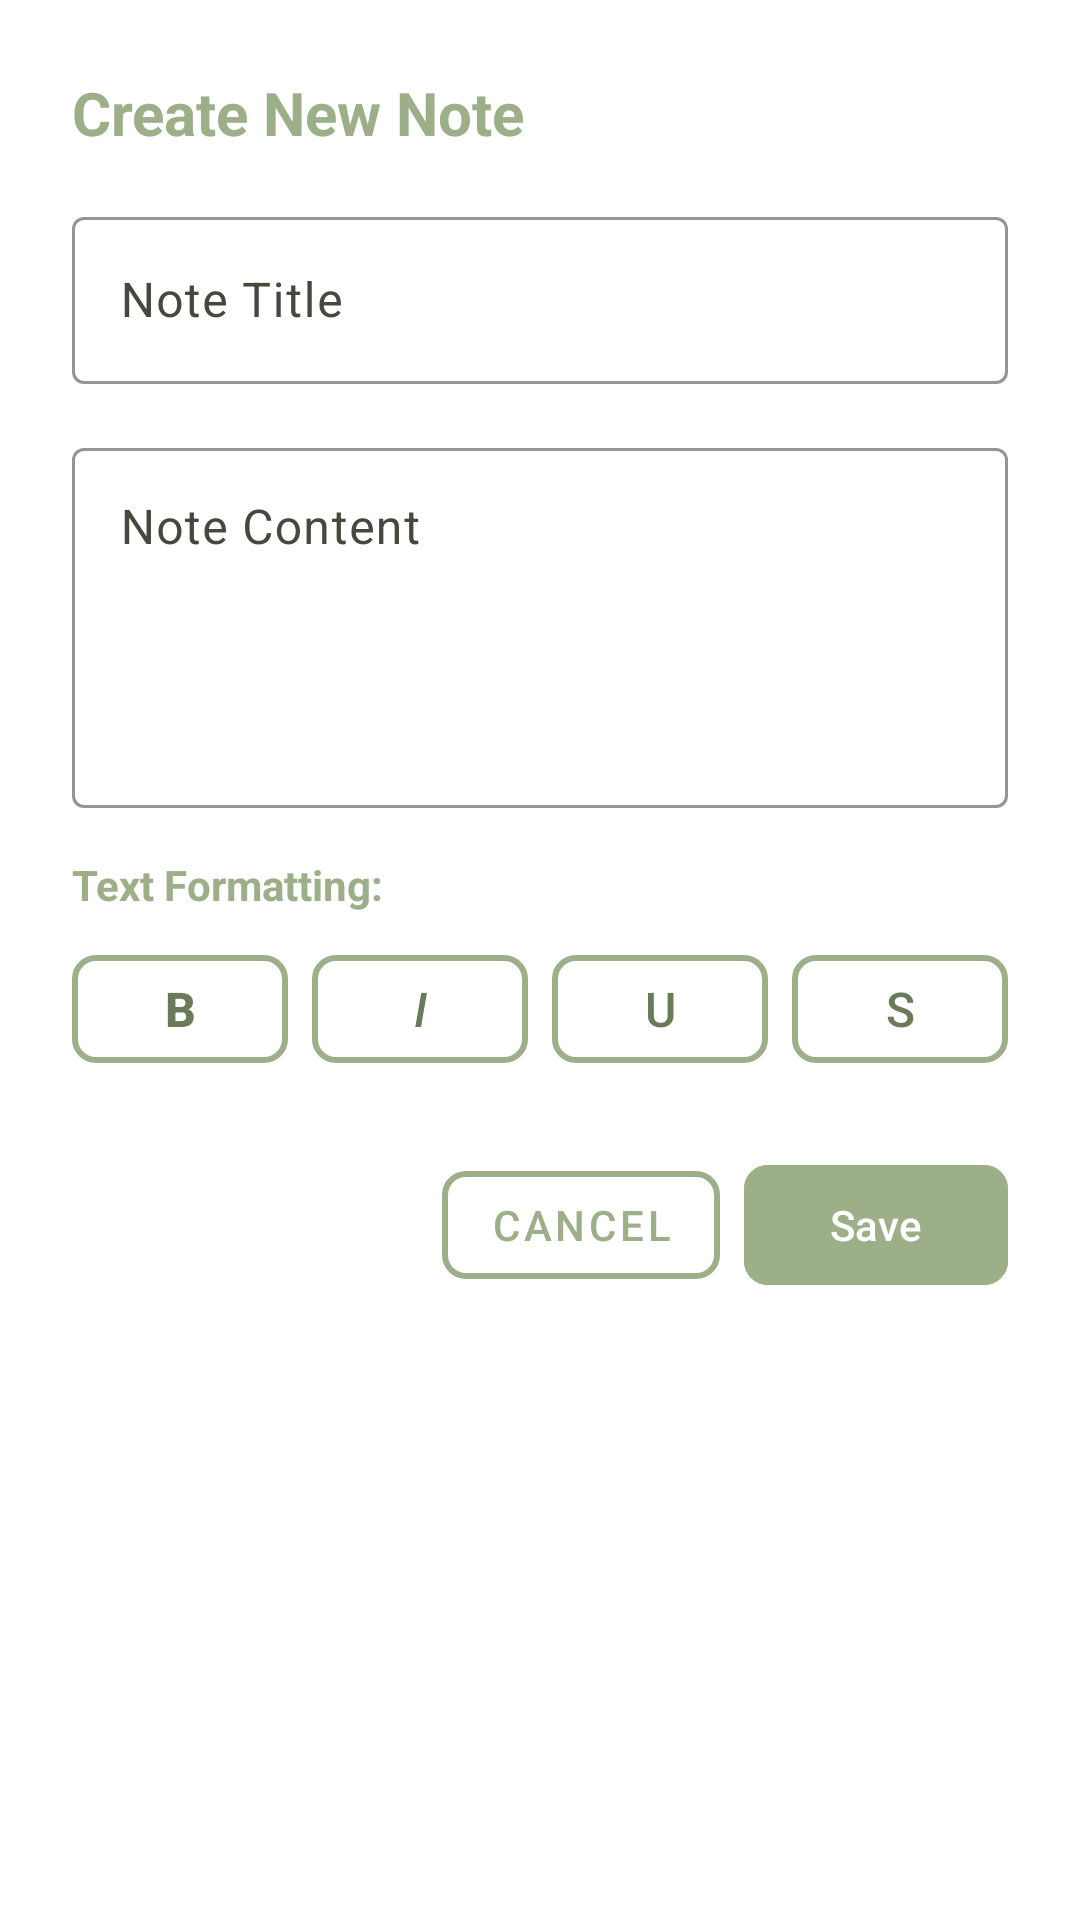

Layout XML and referenced resources for this Android screen:
<!-- AndroidManifest.xml: application theme Theme.VEB_APP -->
<!-- res/layout/dialog_create_note.xml -->
<?xml version="1.0" encoding="utf-8"?>
<LinearLayout xmlns:android="http://schemas.android.com/apk/res/android"
    xmlns:app="http://schemas.android.com/apk/res-auto"
    android:layout_width="match_parent"
    android:layout_height="wrap_content"
    android:orientation="vertical"
    android:padding="24dp"
    android:background="@color/white">

    
    <TextView
        android:layout_width="wrap_content"
        android:layout_height="wrap_content"
        android:text="Create New Note"
        android:textSize="20sp"
        android:textStyle="bold"
        android:textColor="@color/sage_green"
        android:layout_marginBottom="16dp" />

    
    <com.google.android.material.textfield.TextInputLayout
        android:layout_width="match_parent"
        android:layout_height="wrap_content"
        android:layout_marginBottom="16dp"
        app:boxStrokeColor="@color/sage_green"
        app:hintTextColor="@color/sage_green">

        <com.google.android.material.textfield.TextInputEditText
            android:id="@+id/et_note_title"
            android:layout_width="match_parent"
            android:layout_height="wrap_content"
            android:hint="Note Title"
            android:textSize="16sp"
            android:inputType="textCapSentences" />

    </com.google.android.material.textfield.TextInputLayout>

    
    <com.google.android.material.textfield.TextInputLayout
        android:layout_width="match_parent"
        android:layout_height="wrap_content"
        android:layout_marginBottom="16dp"
        app:boxStrokeColor="@color/sage_green"
        app:hintTextColor="@color/sage_green">

        <com.google.android.material.textfield.TextInputEditText
            android:id="@+id/et_note_body"
            android:layout_width="match_parent"
            android:layout_height="120dp"
            android:hint="Note Content"
            android:textSize="16sp"
            android:inputType="textMultiLine|textCapSentences"
            android:gravity="top" />

    </com.google.android.material.textfield.TextInputLayout>

    
    <TextView
        android:layout_width="wrap_content"
        android:layout_height="wrap_content"
        android:text="Text Formatting:"
        android:textSize="14sp"
        android:textStyle="bold"
        android:textColor="@color/sage_green"
        android:layout_marginBottom="8dp" />

    <LinearLayout
        android:layout_width="match_parent"
        android:layout_height="wrap_content"
        android:orientation="horizontal"
        android:layout_marginBottom="24dp">

        
        <com.google.android.material.button.MaterialButton
            android:id="@+id/btn_bold"
            style="@style/Widget.MaterialComponents.Button.OutlinedButton"
            android:layout_width="0dp"
            android:layout_height="wrap_content"
            android:layout_weight="1"
            android:layout_marginEnd="4dp"
            android:text="B"
            android:textStyle="bold"
            android:textSize="16sp"
            app:strokeColor="@color/sage_green"
            app:strokeWidth="2dp"
            app:cornerRadius="8dp" />

        
        <com.google.android.material.button.MaterialButton
            android:id="@+id/btn_italic"
            style="@style/Widget.MaterialComponents.Button.OutlinedButton"
            android:layout_width="0dp"
            android:layout_height="wrap_content"
            android:layout_weight="1"
            android:layout_marginStart="4dp"
            android:layout_marginEnd="4dp"
            android:text="I"
            android:textStyle="italic"
            android:textSize="16sp"
            app:strokeColor="@color/sage_green"
            app:strokeWidth="2dp"
            app:cornerRadius="8dp" />

        
        <com.google.android.material.button.MaterialButton
            android:id="@+id/btn_underline"
            style="@style/Widget.MaterialComponents.Button.OutlinedButton"
            android:layout_width="0dp"
            android:layout_height="wrap_content"
            android:layout_weight="1"
            android:layout_marginStart="4dp"
            android:layout_marginEnd="4dp"
            android:text="U"
            android:textSize="16sp"
            app:strokeColor="@color/sage_green"
            app:strokeWidth="2dp"
            app:cornerRadius="8dp" />

        
        <com.google.android.material.button.MaterialButton
            android:id="@+id/btn_strikethrough"
            style="@style/Widget.MaterialComponents.Button.OutlinedButton"
            android:layout_width="0dp"
            android:layout_height="wrap_content"
            android:layout_weight="1"
            android:layout_marginStart="4dp"
            android:text="S"
            android:textSize="16sp"
            app:strokeColor="@color/sage_green"
            app:strokeWidth="2dp"
            app:cornerRadius="8dp" />

    </LinearLayout>

    
    <LinearLayout
        android:layout_width="match_parent"
        android:layout_height="wrap_content"
        android:orientation="horizontal"
        android:gravity="end">

        
        <com.google.android.material.button.MaterialButton
            android:id="@+id/btn_cancel"
            style="@style/Widget.MaterialComponents.Button.OutlinedButton"
            android:layout_width="wrap_content"
            android:layout_height="wrap_content"
            android:layout_marginEnd="8dp"
            android:text="Cancel"
            android:textColor="@color/sage_green"
            app:strokeColor="@color/sage_green"
            app:strokeWidth="2dp"
            app:cornerRadius="8dp" />

        
        <com.google.android.material.button.MaterialButton
            android:id="@+id/btn_save"
            android:layout_width="wrap_content"
            android:layout_height="wrap_content"
            android:text="Save"
            android:textColor="@color/white"
            android:backgroundTint="@color/sage_green"
            app:cornerRadius="8dp" />

    </LinearLayout>

</LinearLayout>
<!-- resources referenced by this layout -->
<resources>
  <color name="sage_green">#9CAF88</color>
  <color name="white">#FFFFFFFF</color>
  <color name="md_theme_light_primary">#6B7B5A</color>
  <color name="md_theme_light_onPrimary">#FFFFFF</color>
  <color name="md_theme_light_primaryContainer">#B8C9A8</color>
  <color name="md_theme_light_onPrimaryContainer">#1A1E16</color>
  <color name="md_theme_light_secondary">#5F6B52</color>
  <color name="md_theme_light_onSecondary">#FFFFFF</color>
  <color name="md_theme_light_secondaryContainer">#E4E9D8</color>
  <color name="md_theme_light_onSecondaryContainer">#1C2316</color>
  <color name="md_theme_light_tertiary">#4A5B3A</color>
  <color name="md_theme_light_onTertiary">#FFFFFF</color>
  <color name="md_theme_light_tertiaryContainer">#CCDDB9</color>
  <color name="md_theme_light_onTertiaryContainer">#061800</color>
  <color name="md_theme_light_error">#BA1A1A</color>
  <color name="md_theme_light_onError">#FFFFFF</color>
  <color name="md_theme_light_errorContainer">#FFDAD6</color>
  <color name="md_theme_light_onErrorContainer">#410002</color>
  <color name="md_theme_light_surface">#FEFDF7</color>
  <color name="md_theme_light_onSurface">#1A1E16</color>
  <color name="md_theme_light_surfaceVariant">#E2E4D5</color>
  <color name="md_theme_light_onSurfaceVariant">#45483D</color>
  <color name="md_theme_light_background">#FEFDF7</color>
  <color name="md_theme_light_outline">#75796C</color>
  <color name="md_theme_light_outlineVariant">#C6C8BA</color>
  <color name="md_theme_light_inverseSurface">#2F3329</color>
  <color name="md_theme_light_inverseOnSurface">#F1F1E9</color>
  <color name="md_theme_light_inversePrimary">#9CAF88</color>
  <style name="TextAppearance.VEB_APP.HeadlineLarge" parent="TextAppearance.Material3.HeadlineLarge">
          <item name="android:textColor">@color/md_theme_light_onBackground</item>
      </style>
  <style name="TextAppearance.VEB_APP.HeadlineSmall" parent="TextAppearance.Material3.HeadlineSmall">
          <item name="android:textColor">@color/md_theme_light_onBackground</item>
      </style>
  <style name="TextAppearance.VEB_APP.TitleLarge" parent="TextAppearance.Material3.TitleLarge">
          <item name="android:textColor">@color/md_theme_light_onBackground</item>
      </style>
  <style name="TextAppearance.VEB_APP.TitleMedium" parent="TextAppearance.Material3.TitleMedium">
          <item name="android:textColor">@color/md_theme_light_onBackground</item>
      </style>
  <style name="TextAppearance.VEB_APP.TitleSmall" parent="TextAppearance.Material3.TitleSmall">
          <item name="android:textColor">@color/md_theme_light_onBackground</item>
      </style>
  <style name="TextAppearance.VEB_APP.BodyLarge" parent="TextAppearance.Material3.BodyLarge">
          <item name="android:textColor">@color/md_theme_light_onBackground</item>
      </style>
  <style name="TextAppearance.VEB_APP.BodyMedium" parent="TextAppearance.Material3.BodyMedium">
          <item name="android:textColor">@color/md_theme_light_onBackground</item>
      </style>
  <style name="TextAppearance.VEB_APP.BodySmall" parent="TextAppearance.Material3.BodySmall">
          <item name="android:textColor">@color/md_theme_light_onSurfaceVariant</item>
      </style>
  <style name="TextAppearance.VEB_APP.LabelLarge" parent="TextAppearance.Material3.LabelLarge">
          <item name="android:textColor">@color/md_theme_light_onBackground</item>
      </style>
  <style name="TextAppearance.VEB_APP.LabelMedium" parent="TextAppearance.Material3.LabelMedium">
          <item name="android:textColor">@color/md_theme_light_onBackground</item>
      </style>
  <style name="TextAppearance.VEB_APP.LabelSmall" parent="TextAppearance.Material3.LabelSmall">
          <item name="android:textColor">@color/md_theme_light_onSurfaceVariant</item>
      </style>
  <color name="md_theme_light_onBackground">#1A1E16</color>
</resources>
